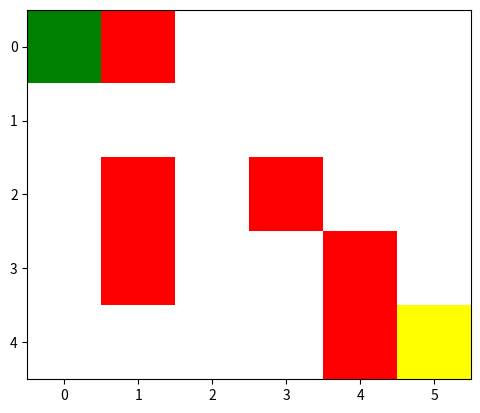

This figure's Python source:
from collections import deque
import matplotlib.pyplot as plt
import numpy as np
from matplotlib.colors import ListedColormap  
from matplotlib.animation import FuncAnimation

# Assignment 1: Problem Solving by State Space Search
# Individual work:

# Define the maze
maze = [
    [0, 1, 0, 0, 0, 0],
    [0, 0, 0, 0, 0, 0],
    [0, 1, 0, 1, 0, 0],
    [0, 1, 0, 0, 1, 0],
    [0, 0, 0, 0, 1, 0]
]

start = (0, 0)
end = (4, 5)

# Define the function to get neighbors of a node
def get_neighbors(node):
    neighbors = []
    x, y = node
    moves = [(0, -1), (1, 0), (0, 1), (-1, 0)]
    
    for dx, dy in moves:
        nx, ny = x + dx, y + dy

        if 0 <= nx < len(maze) and 0 <= ny < len(maze[0]) and maze[nx][ny] == 0:
            neighbors.append((nx, ny))
    return neighbors

# Task 1: BFS Algorithm Implementation
def bfs(start, end):
    queue = deque([start])
    came_from = {start: None}
    # Task 2: Trace the attempted nodes during the search process
    visited = set([start])
    cost = {start: 0}
    visited_nodes = [start]
    
    while queue:
        current = queue.popleft()
        
        if current == end:
            path = []
            while current is not None:
                path.append(current)
                current = came_from[current]
            path.reverse()  # Reverse to get the path from start to end
            return path, visited_nodes, cost
        
        # Explore all the neighbors of the current node
        for neighbor in get_neighbors(current):
            if neighbor not in visited:
                visited.add(neighbor)
                queue.append(neighbor)
                came_from[neighbor] = current
                cost[neighbor] = cost[current] + 1 
                visited_nodes.append(neighbor)
    
    return None, visited_nodes, cost

# Run BFS to find the path and trace visited nodes
path, visited_nodes, cost = bfs(start, end)
if path:
    print("Path found:", path)
else:
    path = []
    print("No path found")

# Task 3: Function to visualize the search trace and path
def visualize_search_trace(path, visited_nodes, cost, start, end):
    fig, ax = plt.subplots()
    maze_copy = np.array(maze)
    
    cmap = ListedColormap(['white', 'red', 'blue', 'orange', 'green', 'yellow'])
    maze_copy[start[0], start[1]] = 4  # Green for start
    maze_copy[end[0], end[1]] = 5    # Yellow for end
    
    im = ax.imshow(maze_copy, cmap=cmap)

    def update(frame):
        if frame < len(visited_nodes):
            (x, y) = visited_nodes[frame]
            maze_copy[x, y] = 3  # Orange for visited nodes
            
            # Annotate the visited node with its cost
            ax.text(y, x, str(cost[(x, y)]), color='black', ha='center', va='center', fontsize=10)
            
        elif frame == len(visited_nodes):
            for (x, y) in path:
                maze_copy[x, y] = 2  # Blue for the path
                ax.text(y, x, str(cost[(x, y)]), color='black', ha='center', va='center', fontsize=10)
        
        im.set_data(maze_copy)
        return [im]

    ani = FuncAnimation(fig, update, frames=len(visited_nodes) + 1 + len(path), interval=200, repeat=False)

    plt.show()

visualize_search_trace(path, visited_nodes, cost, start, end)
